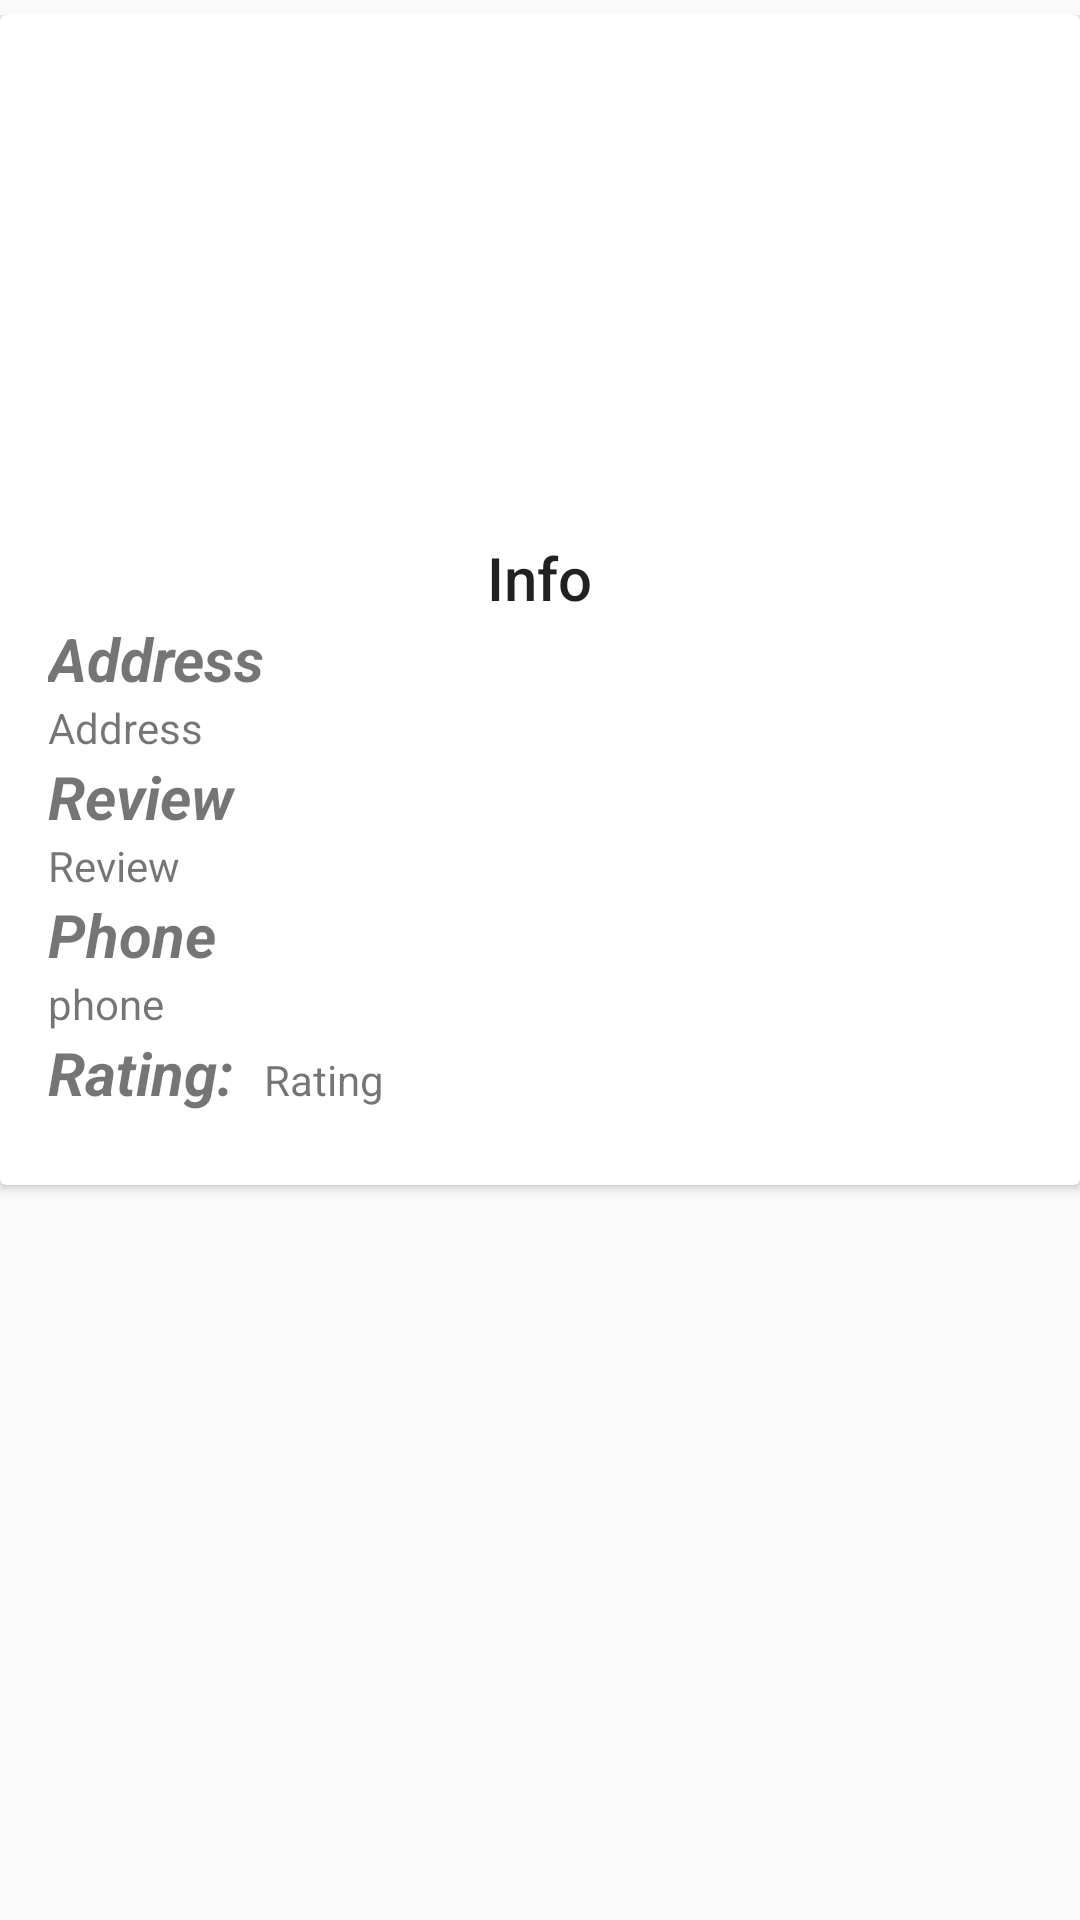

The Android layout XML behind this screen, and the referenced resources:
<!-- AndroidManifest.xml: application theme AppTheme -->
<!-- res/layout/resturant_details.xml -->
<?xml version="1.0" encoding="utf-8"?>
<RelativeLayout xmlns:android="http://schemas.android.com/apk/res/android"
    xmlns:app="http://schemas.android.com/apk/res-auto"
    android:id="@+id/main_content"
    android:layout_width="match_parent"
    android:layout_height="match_parent"
    android:fitsSystemWindows="true">


    <LinearLayout
        android:layout_width="match_parent"
        android:layout_height="match_parent"
        android:orientation="vertical"
        android:paddingTop="5dp">

        <android.support.v7.widget.CardView
            android:layout_width="match_parent"
            android:layout_height="wrap_content">

            <LinearLayout
                style="@style/Widget.CardContent"
                android:layout_width="match_parent"
                android:layout_height="wrap_content">

                <ImageView
                    android:id="@+id/imagel"
                    android:layout_width="150dp"
                    android:layout_height="150dp"
                    android:layout_gravity="center_horizontal"
                    android:fitsSystemWindows="true"
                    android:scaleType="centerCrop"
                    android:src="@drawable/ic_launcher"
                    app:layout_collapseMode="parallax" />

                <TextView
                    android:id="@+id/name"
                    android:layout_width="wrap_content"
                    android:layout_height="wrap_content"
                    android:layout_gravity="center_horizontal"
                    android:text="Info"
                    android:textAppearance="@style/TextAppearance.AppCompat.Title" />

                <TextView
                    android:id="@+id/addressl"
                    android:layout_width="match_parent"
                    android:layout_height="wrap_content"
                    android:text="Address"
                    android:textSize="20dp"
                    android:textStyle="italic|bold" />

                <TextView
                    android:id="@+id/address"
                    android:layout_width="match_parent"
                    android:layout_height="wrap_content"
                    android:text="Address" />

                <TextView
                    android:id="@+id/reviewl"
                    android:layout_width="match_parent"
                    android:layout_height="wrap_content"
                    android:text="Review"
                    android:textSize="20dp"
                    android:textStyle="italic|bold" />

                <TextView
                    android:id="@+id/review"
                    android:layout_width="match_parent"
                    android:layout_height="wrap_content"
                    android:text="Review" />

                <TextView
                    android:id="@+id/phonel"
                    android:layout_width="match_parent"
                    android:layout_height="wrap_content"
                    android:text="Phone"
                    android:textSize="20dp"
                    android:textStyle="italic|bold" />

                <TextView
                    android:id="@+id/phone"
                    android:layout_width="match_parent"
                    android:layout_height="wrap_content"
                    android:text="phone" />

                <LinearLayout
                    android:layout_width="wrap_content"
                    android:layout_height="wrap_content"
                    android:orientation="horizontal">

                    <TextView
                        android:id="@+id/ratingl"
                        android:layout_width="match_parent"
                        android:layout_height="wrap_content"
                        android:text="Rating:"
                        android:textSize="20dp"
                        android:textStyle="italic|bold" />

                    <TextView
                        android:id="@+id/rating"
                        android:layout_width="match_parent"
                        android:layout_height="wrap_content"
                        android:layout_marginLeft="10sp"
                        android:text="Rating" />

                </LinearLayout>


            </LinearLayout>

        </android.support.v7.widget.CardView>


    </LinearLayout>


    

</RelativeLayout>
<!-- resources referenced by this layout -->
<resources>
  <dimen name="fab_margin">16dp</dimen>
  <style name="Widget.CardContent" parent="android:Widget">
          <item name="android:paddingLeft">16dp</item>
          <item name="android:paddingRight">16dp</item>
          <item name="android:paddingTop">24dp</item>
          <item name="android:paddingBottom">24dp</item>
          <item name="android:orientation">vertical</item>
      </style>
  <style name="AppTheme" parent="Theme.AppCompat.Light.DarkActionBar">
          
          <item name="colorPrimary">@color/colorPrimary</item>
          <item name="colorPrimaryDark">@color/colorPrimaryDark</item>
          <item name="colorAccent">@color/colorAccent</item>
  
      </style>
  <!-- not gathered from this repository: default colours our renderer supplied (Android Studio template values) -->
  <color name="colorPrimary">#FF6200EE</color>
  <color name="colorPrimaryDark">#FF3700B3</color>
  <color name="colorAccent">#FF03DAC5</color>
</resources>
